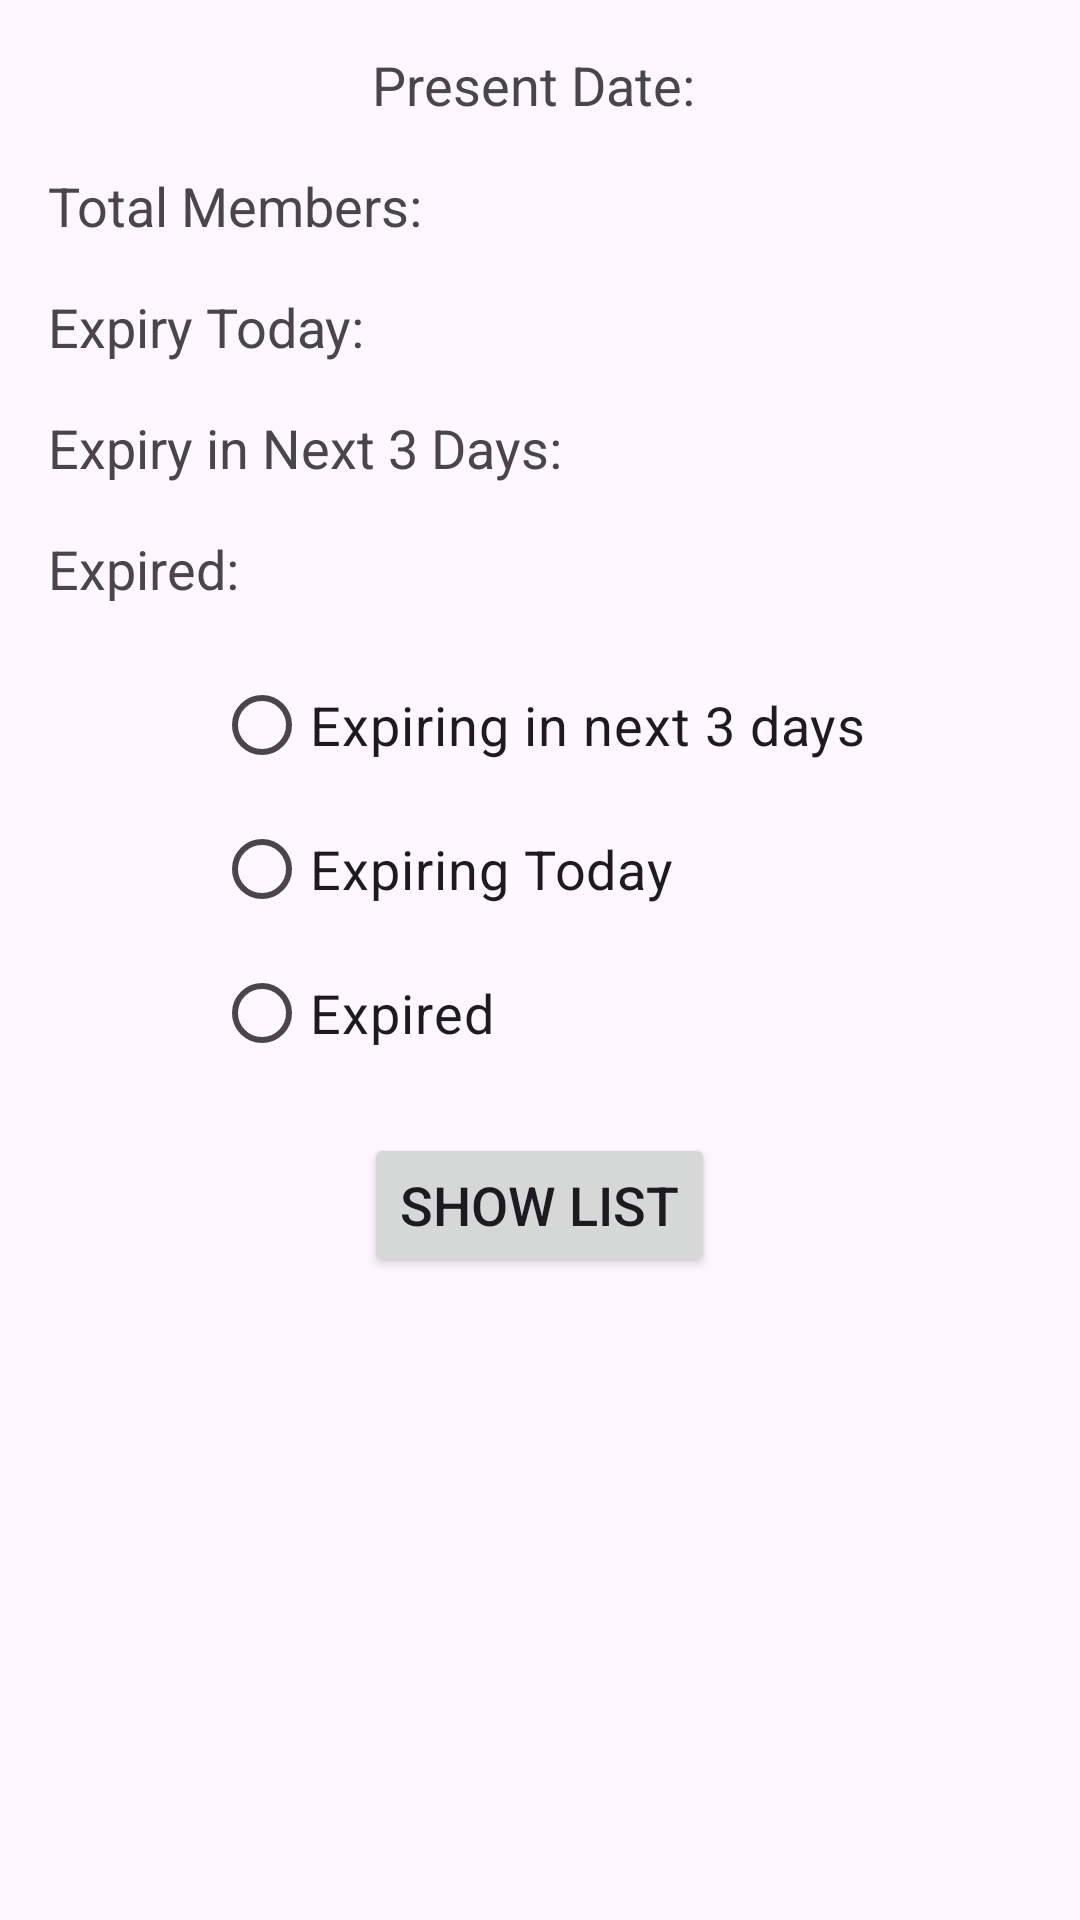

Write the Android layout XML for this screen, with the resource values it uses.
<!-- AndroidManifest.xml: application theme Theme.Material3.Light -->
<!-- res/layout/activity_dash_board.xml -->
<?xml version="1.0" encoding="utf-8"?>
<RelativeLayout xmlns:android="http://schemas.android.com/apk/res/android"
    xmlns:tools="http://schemas.android.com/tools"
    android:layout_width="match_parent"
    android:layout_height="match_parent"
    android:padding="16dp"
    tools:context=".DashBoardActivity">

    <TextView
        android:id="@+id/textPresentDate"
        android:layout_width="wrap_content"
        android:layout_height="wrap_content"
        android:text="Present Date: "
        android:textSize="18sp"
        android:layout_alignParentTop="true"
        android:layout_centerHorizontal="true"/>

    <TextView
        android:id="@+id/textTotalMembers"
        android:layout_width="wrap_content"
        android:layout_height="wrap_content"
        android:layout_below="@id/textPresentDate"
        android:layout_marginTop="16dp"
        android:text="Total Members: "
        android:textSize="18sp"/>

    <TextView
        android:id="@+id/textExpiryToday"
        android:layout_width="wrap_content"
        android:layout_height="wrap_content"
        android:layout_below="@id/textTotalMembers"
        android:layout_marginTop="16dp"
        android:text="Expiry Today: "
        android:textSize="18sp"/>

    <TextView
        android:id="@+id/textExpiryNext3Days"
        android:layout_width="wrap_content"
        android:layout_height="wrap_content"
        android:layout_below="@id/textExpiryToday"
        android:layout_marginTop="16dp"
        android:text="Expiry in Next 3 Days: "
        android:textSize="18sp"/>

    <TextView
        android:id="@+id/textExpiried"
        android:layout_width="wrap_content"
        android:layout_height="wrap_content"
        android:layout_below="@id/textExpiryNext3Days"
        android:layout_marginTop="16dp"
        android:text="Expired:"
        android:textSize="18sp"/>

    <RadioGroup
        android:id="@+id/radioGroup"
        android:layout_width="wrap_content"
        android:layout_height="wrap_content"
        android:layout_below="@+id/textExpiried"
        android:layout_marginTop="16dp"
        android:layout_centerHorizontal="true"
        android:orientation="vertical">

        <RadioButton
            android:id="@+id/radioExpirySoon"
            android:layout_width="wrap_content"
            android:layout_height="wrap_content"
            android:text="Expiring in next 3 days"
            android:textSize="18sp"/>

        <RadioButton
            android:id="@+id/radioExpiringToday"
            android:layout_width="wrap_content"
            android:layout_height="wrap_content"
            android:text="Expiring Today"

            android:textSize="18sp"/>

        <RadioButton
            android:id="@+id/radioExpired"
            android:layout_width="wrap_content"
            android:layout_height="wrap_content"
            android:text="Expired"

            android:textSize="18sp"/>


    </RadioGroup>

    <Button
        android:id="@+id/btnShowList"
        android:layout_width="wrap_content"
        android:layout_height="wrap_content"
        android:layout_below="@id/radioGroup"
        android:layout_marginTop="16dp"
        android:text="Show List"
        android:textSize="18sp"
        android:layout_centerHorizontal="true"/>

    <androidx.recyclerview.widget.RecyclerView
        android:id="@+id/recyclerView"
        android:layout_width="match_parent"
        android:layout_height="wrap_content"
        android:layout_below="@+id/btnShowList"
        android:layout_marginTop="16dp"/>


</RelativeLayout>
<!-- resources referenced by this layout -->
<resources>

</resources>
